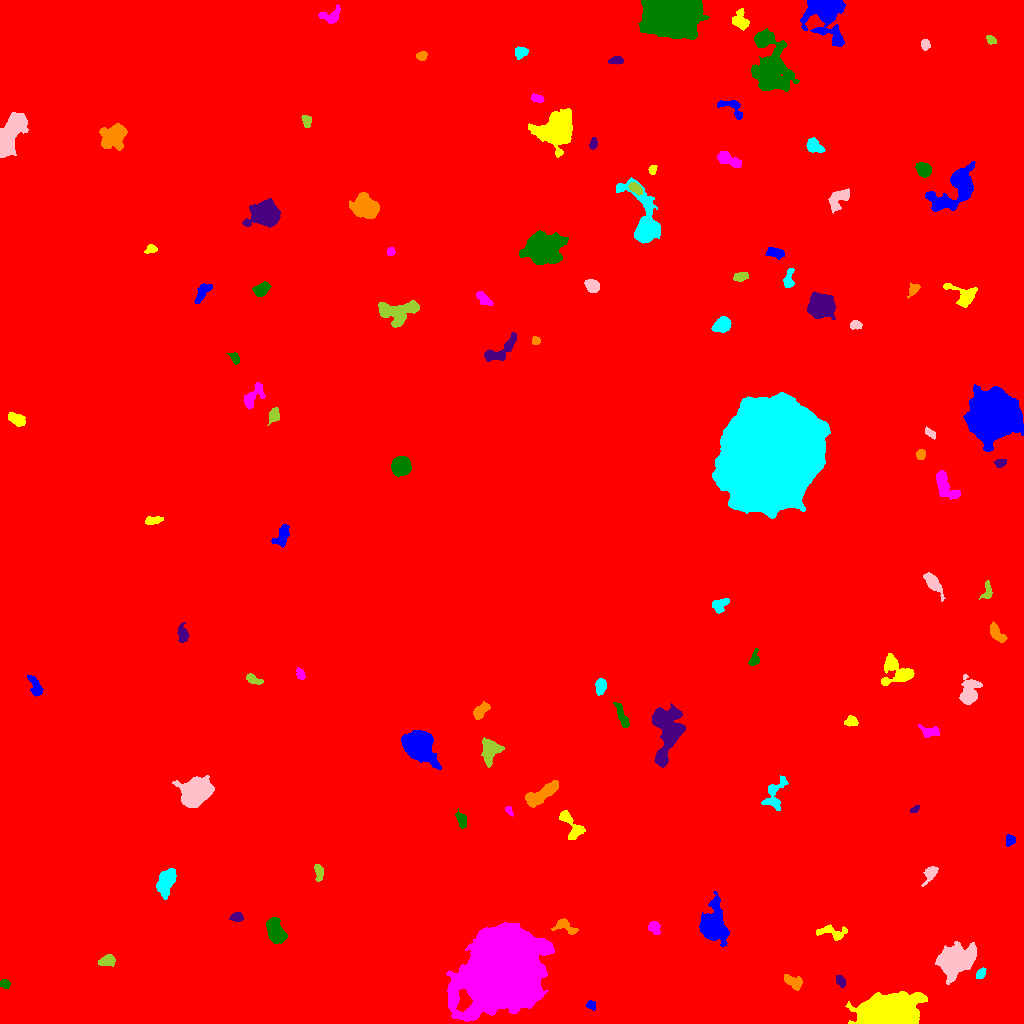

Data behind this chart, as committed beside it:
ID, X, Y, A, B, theta, total_flux, mu_max, mu_median, mu_mean, R_fwhm, R_e, R10, R90, x_start, x_end, y_start, y_end, area, greylevel
0, 535.1, 517, 307.9, 299.7, -1.209, 3968873, 24.0, 4.0, 4.644, 109.5, 253.9, 96.51, 411, 0, 1023, 0, 1023, 854599, 4.644
1, 590.9, 18.39, 2.154, 1.946, -0.8441, 238.0, 8.0, 2.0, 2.975, 3.192, 2.394, 0.9772, 3.989, 586, 595, 13, 23, 80, 14.97
2, 887.8, 8.515, 12.4, 6.983, 0.0687, 70471, 213.0, 20.0, 36.34, 6.794, 9.918, 3.478, 17.85, 845, 927, 0, 32, 1939, 47.34
3, 502.6, 52.99, 17.62, 15.06, 0.8299, 292650, 224.0, 22.0, 41.76, 14.48, 18.75, 6.794, 34.78, 446, 554, 2, 101, 7008, 50.76
4, 4.429, 39.76, 2.262, 1.97, -0.4277, 231.0, 7.0, 2.0, 2.625, 2.985, 2.646, 0.9772, 4.26, 0, 10, 35, 44, 88, 14.62
5, 840.3, 42.84, 3.083, 1.95, -0.9655, 430.0, 9.0, 4.0, 4.257, 3.868, 3.141, 1.262, 4.787, 836, 845, 36, 48, 101, 15.26
6, 793.6, 41.16, 5.38, 2.865, -0.5204, 715.0, 7.0, 4.0, 3.522, 5.726, 4.652, 1.784, 7.047, 784, 802, 33, 49, 203, 14.52
7, 980.4, 49.4, 3.02, 1.915, 0.8942, 536.0, 13.0, 5.0, 5.763, 3.29, 3.038, 1.128, 4.82, 976, 986, 45, 56, 93, 15.76
8, 956.2, 63.02, 9.051, 6.504, 0.5316, 8453, 26.0, 7.0, 8.159, 8.117, 8.938, 3.385, 14.97, 935, 976, 39, 82, 1036, 19.16
9, 107.1, 62.9, 3.929, 2.431, 0.2454, 1121, 15.0, 6.0, 6.633, 4.72, 3.909, 1.493, 6.129, 98, 115, 57, 69, 169, 17.63
10, 358.1, 69.18, 3.587, 2.405, -0.1765, 1617, 22.0, 9.0, 9.625, 4.754, 3.742, 1.493, 5.971, 350, 366, 64, 75, 168, 20.62
11, 712.7, 97.66, 7.875, 5.807, -1.556, 10110, 43.0, 8.0, 11.7, 7.269, 7.399, 2.821, 12.75, 699, 729, 77, 132, 864, 22.7
12, 832.4, 91.32, 8.329, 3.338, -0.156, 888.0, 8.0, 3.0, 3.581, 6.129, 4.983, 1.954, 7.715, 816, 847, 83, 99, 248, 14.58
13, 654, 96.44, 3.183, 2.317, -0.8794, 268.0, 5.0, 2.0, 1.901, 3.868, 3.338, 1.262, 5.352, 648, 660, 89, 102, 141, 13.9
14, 274.6, 92.6, 5.913, 3.453, -1.199, 3317, 22.0, 7.0, 8.313, 6.58, 5.585, 2.185, 9.202, 266, 287, 80, 106, 399, 19.31
15, 236, 106.6, 2.761, 2.132, 0.04119, 529.0, 11.0, 4.0, 4.723, 3.827, 3.038, 1.262, 4.787, 229, 243, 102, 111, 112, 16.72
16, 565.4, 96.62, 6.692, 3.128, -0.3946, 585.0, 5.0, 3.0, 2.84, 6.383, 4.618, 1.871, 7.001, 551, 578, 89, 105, 206, 13.84
17, 165.9, 141.8, 6.863, 3.713, 1.163, 3074, 17.0, 7.0, 7.479, 7.092, 6.232, 2.459, 9.723, 156, 176, 124, 155, 411, 18.48
18, 930.7, 150, 4.825, 2.493, 1.026, 598.0, 7.0, 3.0, 3.437, 4.853, 3.989, 1.596, 6.433, 921, 938, 137, 157, 174, 14.44
19, 318.6, 151.5, 4.494, 1.925, -1.432, 483.0, 8.0, 3.0, 3.632, 4.514, 3.568, 1.382, 5.585, 314, 323, 142, 159, 133, 14.63
20, 89.45, 133.3, 17.42, 10.61, -0.964, 97345, 79.0, 20.0, 25.17, 16.86, 16.83, 6.457, 27.84, 41, 127, 91, 171, 3868, 35.17
21, 1010, 183.9, 2.373, 2.149, 1.493, 300.0, 8.0, 2.0, 2.97, 3.478, 2.706, 0.9772, 4.442, 1006, 1015, 177, 189, 101, 14.97
22, 570.8, 198, 9.775, 3.817, -0.9844, 1198, 9.0, 4.0, 3.767, 5.809, 5.528, 2.111, 8.649, 559, 585, 184, 213, 318, 14.77
23, 508.7, 213, 2.675, 1.336, -1.029, 152.0, 7.0, 2.0, 2.492, 2.034, 2.111, 0.7979, 3.523, 505, 513, 207, 217, 61, 15.49
24, 461.5, 203.4, 3.628, 1.942, -1.21, 480.0, 8.0, 3.0, 3.31, 4.334, 3.192, 1.262, 5.323, 455, 466, 195, 215, 145, 15.31
25, 914.7, 214.2, 2.598, 1.37, 0.6367, 284.0, 10.0, 5.0, 4.733, 3.241, 2.394, 0.7979, 3.742, 910, 919, 211, 218, 60, 15.73
26, 540.3, 228.4, 10.04, 3.079, 0.5752, 1971, 10.0, 4.0, 4.429, 8.234, 6.604, 2.646, 10.17, 525, 558, 216, 243, 445, 15.43
27, 774.4, 228.2, 9.416, 4.626, 1.222, 1129, 8.0, 3.0, 3.226, 6.507, 5.781, 2.111, 9.115, 761, 788, 213, 248, 350, 14.23
28, 196.5, 231.6, 7.203, 5.644, 0.5817, 11082, 36.0, 11.0, 13.21, 9.271, 7.979, 3.192, 12.89, 172, 214, 216, 248, 839, 24.21
29, 490.9, 274.2, 5.782, 4.383, 1.317, 1306, 10.0, 3.0, 3.52, 5.944, 5.382, 2.111, 8.74, 481, 504, 256, 286, 371, 15.52
30, 317, 246.9, 10.91, 5.811, 1.277, 10636, 33.0, 6.0, 10.06, 8.938, 8.117, 3.29, 14.12, 301, 332, 223, 296, 1057, 21.06
31, 417.8, 278.6, 6.959, 5.495, -0.7608, 22982, 92.0, 14.0, 24.79, 7.899, 7.247, 2.877, 12.46, 401, 441, 254, 293, 927, 36.79
32, 851.5, 302.3, 2.86, 2.325, -0.08818, 433.0, 9.0, 3.0, 3.579, 3.909, 3.241, 1.262, 4.983, 844, 858, 297, 308, 121, 16.58
33, 930.8, 291.7, 5.157, 2.581, -0.1597, 539.0, 8.0, 3.0, 3.08, 4.334, 3.989, 1.493, 6.507, 918, 939, 286, 299, 175, 14.08
34, 622.2, 306.7, 7.116, 1.789, -1.177, 412.0, 5.0, 2.0, 2.091, 4.853, 4.146, 1.596, 6.383, 613, 629, 296, 321, 197, 14.09
35, 666.8, 293.4, 13.04, 6.789, -1.568, 9655, 25.0, 7.0, 8.73, 9.723, 9.236, 3.656, 15.34, 652, 685, 256, 320, 1106, 19.73
36, 480.2, 311.8, 4.378, 2.354, 0.7678, 950.0, 13.0, 4.0, 4.922, 4.26, 3.827, 1.493, 6.232, 473, 490, 304, 322, 193, 19.92
37, 600.7, 337.3, 3.692, 2.326, 1.447, 747.0, 10.0, 4.0, 4.64, 5.046, 3.785, 1.493, 5.863, 595, 606, 328, 345, 161, 16.64
38, 969.3, 329.8, 6.617, 4.291, 1.389, 1683, 12.0, 3.0, 4.065, 6.024, 5.352, 2.111, 9.356, 959, 982, 319, 349, 414, 16.07
39, 253.3, 344, 4.58, 1.855, -0.4225, 542.0, 8.0, 4.0, 4.169, 4.983, 3.568, 1.382, 5.47, 246, 263, 339, 350, 130, 15.17
40, 329.4, 344.1, 4.779, 2.489, 0.3998, 1103, 14.0, 5.0, 5.46, 4.787, 4.184, 1.693, 6.747, 322, 343, 337, 351, 202, 16.46
41, 35.38, 337.4, 5.686, 2.415, -1.162, 798.0, 10.0, 4.0, 4.051, 5.14, 4.37, 1.693, 6.817, 27, 43, 327, 348, 197, 15.05
42, 895.6, 353.4, 8.817, 6.829, -0.7453, 1800, 10.0, 3.0, 3.429, 6.84, 6.794, 2.523, 10.97, 881, 914, 338, 370, 525, 15.43
43, 300.8, 349, 2.656, 1.755, -1.16, 276.0, 7.0, 2.0, 2.968, 3.241, 2.646, 0.9772, 4.334, 296, 305, 344, 356, 93, 14.97
44, 753.8, 363.8, 3.852, 2.237, 1.243, 428.0, 7.0, 3.0, 3.37, 4.107, 3.385, 1.382, 5.47, 748, 759, 358, 375, 127, 14.37
45, 182.7, 389.4, 4.435, 2.38, -1.476, 596.0, 8.0, 3.0, 3.59, 4.886, 3.949, 1.493, 6.308, 177, 189, 381, 401, 166, 14.59
46, 996.7, 389.9, 5.31, 2.52, -0.92, 827.0, 8.0, 4.0, 4.074, 6.077, 4.478, 1.784, 6.91, 990, 1007, 381, 402, 203, 15.07
47, 718.6, 418.1, 4.239, 3.072, 0.4801, 657.0, 8.0, 3.0, 3.59, 5.015, 3.989, 1.596, 6.58, 712, 729, 410, 425, 183, 17.59
48, 933.5, 440.1, 6.765, 2.521, -0.9386, 1328, 11.0, 5.0, 5.069, 5.971, 5.015, 2.034, 7.919, 923, 945, 422, 451, 262, 16.07
49, 987.3, 431.5, 4.753, 2.414, 1.465, 447.0, 8.0, 3.0, 3.386, 3.949, 3.478, 1.382, 5.642, 979, 992, 424, 443, 132, 14.39
50, 916.7, 466.7, 6.871, 3.181, 0.8067, 1027, 8.0, 4.0, 3.604, 6.979, 5.441, 2.185, 8.234, 903, 926, 454, 478, 285, 14.6
51, 282.3, 487.6, 5.924, 3.01, 1.139, 880.0, 10.0, 4.0, 3.682, 5.078, 4.82, 1.871, 7.485, 271, 289, 476, 499, 239, 16.68
52, 153.4, 503.1, 4.488, 1.765, 0.1003, 294.0, 6.0, 2.0, 2.227, 4.184, 3.432, 1.262, 5.352, 145, 163, 499, 507, 132, 14.23
53, 944.5, 537.2, 8.243, 3.964, -1.019, 1430, 10.0, 3.0, 3.753, 6.531, 5.809, 2.326, 9.15, 936, 960, 524, 553, 381, 19.75
54, 400.9, 557.3, 4.112, 3.99, 0.7311, 10191, 79.0, 25.0, 29.28, 6.024, 5.202, 2.111, 8.368, 391, 411, 547, 567, 348, 100.3
55, 1000, 560.3, 2.715, 1.843, 0.2286, 319.0, 9.0, 3.0, 3.43, 3.09, 2.877, 1.128, 4.478, 994, 1006, 556, 564, 93, 17.43
56, 920.6, 569.2, 2.393, 2.138, 1.301, 352.0, 8.0, 4.0, 3.785, 3.868, 2.877, 1.128, 4.583, 916, 925, 564, 574, 93, 18.78
57, 770, 572.7, 23.12, 20.07, 1.022, 551453, 170.0, 39.0, 52.48, 29.25, 26.97, 11.13, 44.61, 712, 830, 505, 631, 10508, 109.5
58, 930.3, 590.3, 2.88, 1.52, -0.6622, 241.0, 7.0, 2.0, 2.708, 2.877, 2.459, 0.9772, 4.222, 925, 935, 584, 597, 89, 14.71
59, 273.8, 608.1, 3.899, 2.553, 1.279, 473.0, 6.0, 3.0, 3.218, 5.67, 3.949, 1.596, 5.944, 267, 279, 598, 616, 147, 14.22
... 55 more rows
